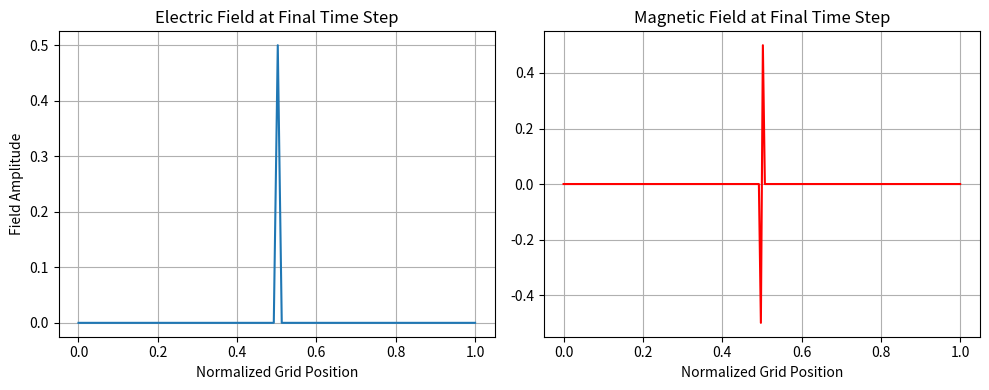

Source code (Python):
import numpy as np
import matplotlib.pyplot as plt

# Constants
L = 200  # Number of grid points
dx = 1.0  # Space step, normalized to 1
dt = dx / 2  # Time step, satisfies CFL condition for stability
T = 1  # Number of time steps to simulate
Ey = np.zeros(L)  # Electric field
Bz = np.zeros(L)  # Magnetic field
Ey[L//2] = 1  # Initial impulse in Electric field

# Simulation
for n in range(T):
    Bz[:-1] = Bz[:-1] - (dt/dx) * (Ey[1:] - Ey[:-1])
    Bz[-1] = Bz[-1] - (dt/dx) * (Ey[0] - Ey[-1])  # Periodic boundary condition
    Ey[1:] = Ey[1:] - (dt/dx) * (Bz[1:] - Bz[:-1])
    Ey[0] = Ey[0] - (dt/dx) * (Bz[0] - Bz[-1])  # Periodic boundary condition

# Plotting
plt.figure(figsize=(10, 4))
plt.subplot(1, 2, 1)
plt.plot(np.linspace(0, 1, L), Ey, label='Electric Field (Ey)')
plt.title('Electric Field at Final Time Step')
plt.xlabel('Normalized Grid Position')
plt.ylabel('Field Amplitude')
plt.grid(True)

plt.subplot(1, 2, 2)
plt.plot(np.linspace(0, 1, L), Bz, color='red', label='Magnetic Field (Bz)')
plt.title('Magnetic Field at Final Time Step')
plt.xlabel('Normalized Grid Position')
plt.grid(True)

plt.tight_layout()
plt.show()
